Dataset: dataset (GitHub, twelcone/CS232_FinalProject). Classes: bladder, breast, eye, liver, lung, pelvis.

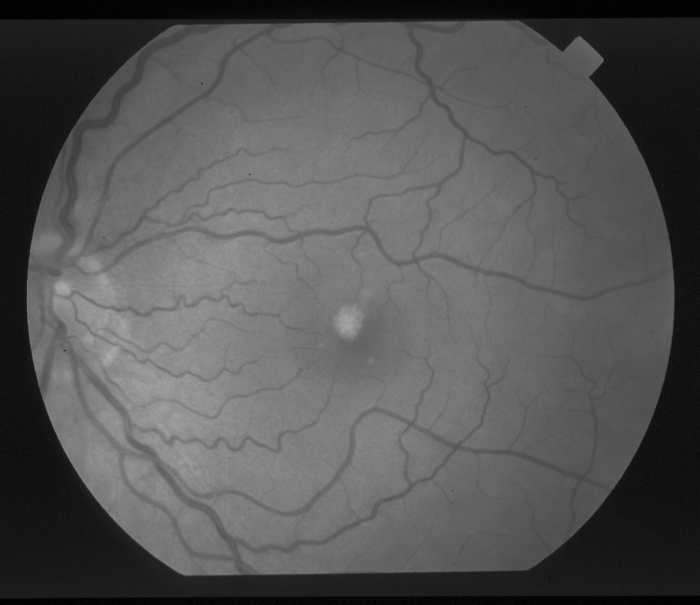
Label: eye

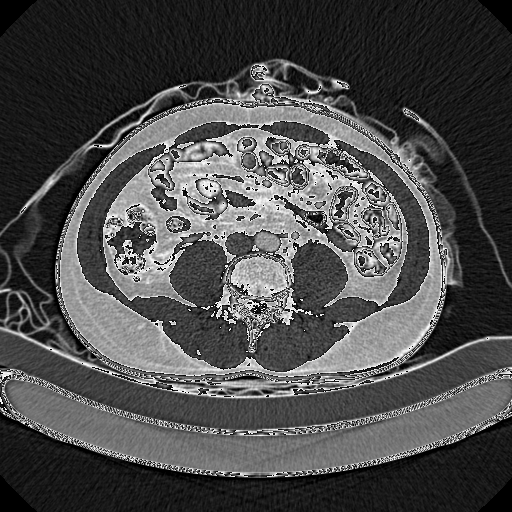
Label: pelvis

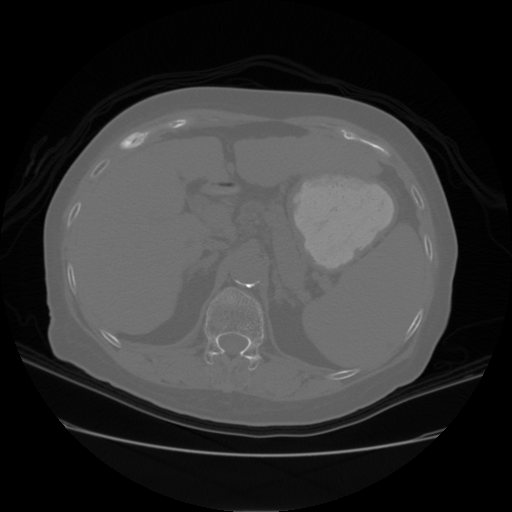
Label: liver

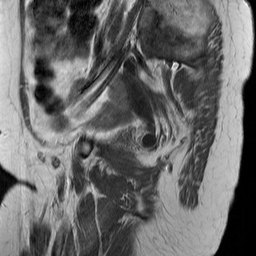
Label: bladder

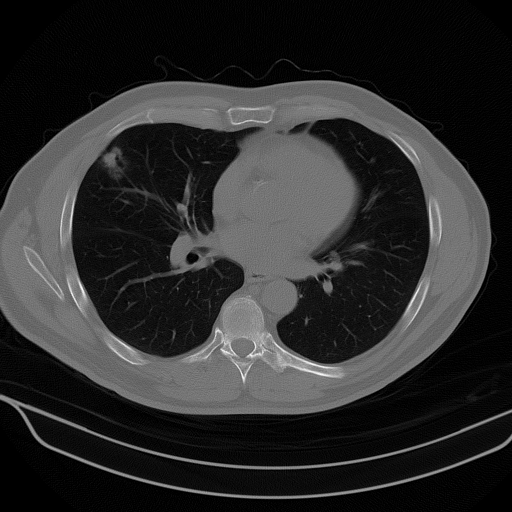
Label: lung

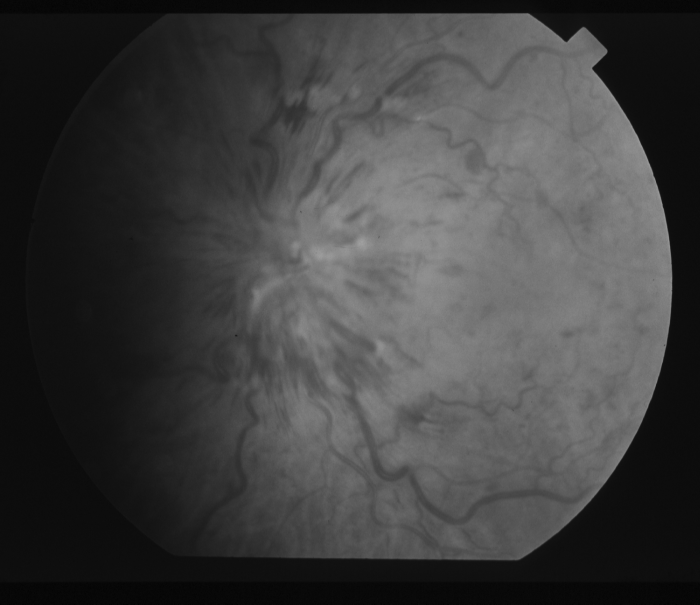
Label: eye
